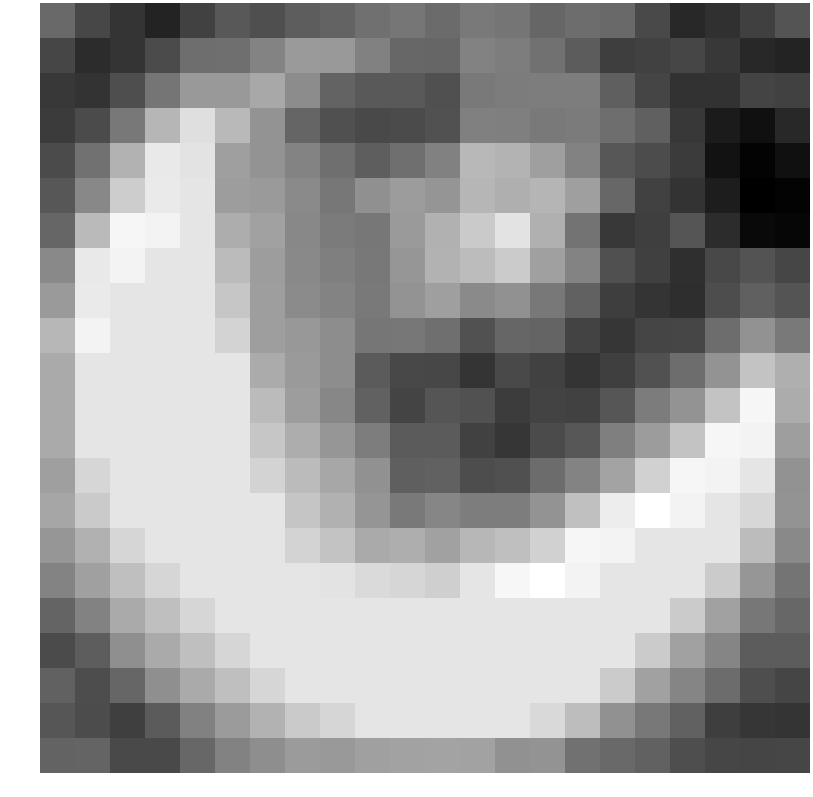

Data behind this chart, as committed beside it:
-0.433671, -1.255434, -1.705027, -2.100232, -1.368111, -0.853148, -1.063854, -0.718007, -0.591428, -0.267960, -0.123048, -0.391129, -0.030888, -0.150683, -0.508135, -0.340244, -0.441577, -1.190997, -1.953684, -1.799905, -1.419926, -0.943874
-1.27, -1.881, -1.669, -1.157, -0.3178, -0.3107, 0.1661, 0.7263, 0.6914, 0.115, -0.4901, -0.508, 0.1484, 0.03058, -0.2616, -0.7559, -1.459, -1.373, -1.273, -1.609, -1.955, -2.096
-1.577, -1.722, -1.078, -0.1647, 0.6997, 0.7029, 1.056, 0.3883, -0.5925, -0.8208, -0.7924, -1.025, -0.0291, 0.01023, 0.04184, 0.03338, -0.6689, -1.301, -1.755, -1.755, -1.312, -1.362
-1.536, -1.153, -0.09412, 1.386, 2.359, 1.458, 0.5701, -0.5461, -1.038, -1.206, -1.156, -1.002, 0.1137, 0.07204, -0.0487, -0.01261, -0.3276, -0.6437, -1.589, -2.296, -2.546, -1.99
-1.148, -0.2443, 1.295, 2.597, 2.442, 0.829, 0.5562, 0.1803, -0.3102, -0.7082, -0.3088, 0.1208, 1.42, 1.319, 0.8268, 0.1542, -0.8736, -1.135, -1.528, -2.492, -2.855, -2.542
-0.8702, 0.3001, 1.917, 2.616, 2.49, 0.7851, 0.7162, 0.349, -0.1206, 0.4776, 0.7732, 0.6061, 1.384, 1.216, 1.353, 0.8479, -0.497, -1.385, -1.73, -2.234, -2.94, -2.846
-0.5177, 1.483, 2.906, 2.831, 2.502, 1.158, 0.8785, 0.2892, -0.02507, -0.1076, 0.7279, 1.262, 1.85, 2.442, 1.231, -0.2023, -1.596, -1.428, -0.9068, -1.878, -2.724, -2.776
0.3149, 2.597, 2.831, 2.502, 2.502, 1.51, 0.7877, 0.3275, 0.07437, -0.07723, 0.6229, 1.279, 1.518, 1.88, 0.8599, 0.1717, -1.028, -1.419, -1.809, -1.226, -0.9669, -1.278
0.7144, 2.616, 2.502, 2.502, 2.502, 1.764, 0.8114, 0.37, 0.1729, -0.06947, 0.5824, 0.8299, 0.3511, 0.5158, -0.09116, -0.6348, -1.464, -1.673, -1.836, -1.108, -0.6452, -0.9503
1.395, 2.831, 2.502, 2.502, 2.502, 2.1, 0.8019, 0.671, 0.4035, -0.1246, -0.12, -0.3117, -1.006, -0.5092, -0.5536, -1.343, -1.64, -1.306, -1.27, -0.3443, 0.531, -0.02867
1.104, 2.502, 2.502, 2.502, 2.502, 2.49, 1.127, 0.707, 0.403, -0.7619, -1.235, -1.253, -1.674, -1.201, -1.401, -1.689, -1.435, -1.002, -0.3443, 0.5439, 1.705, 1.216
1.104, 2.502, 2.502, 2.502, 2.502, 2.502, 1.51, 0.7916, 0.263, -0.6263, -1.311, -0.9134, -0.9874, -1.488, -1.344, -1.396, -0.9002, -0.002811, 0.5439, 1.705, 2.906, 1.141
1.104, 2.502, 2.502, 2.502, 2.502, 2.502, 1.764, 1.157, 0.6276, 0.02126, -0.7695, -0.7734, -1.373, -1.64, -1.159, -0.8769, 0.07837, 0.7661, 1.705, 2.906, 2.831, 0.8122
0.8354, 2.131, 2.502, 2.502, 2.502, 2.502, 2.1, 1.496, 1.015, 0.503, -0.6694, -0.6085, -1.098, -1.038, -0.367, 0.1767, 0.954, 2.014, 2.906, 2.831, 2.499, 0.5389
0.9949, 1.863, 2.502, 2.502, 2.502, 2.502, 2.49, 1.733, 1.256, 0.5895, -0.05181, 0.2504, 0.04167, 0.04102, 0.5507, 1.608, 2.694, 3.122, 2.831, 2.502, 2.157, 0.5481
0.6179, 1.253, 2.131, 2.502, 2.502, 2.502, 2.502, 2.1, 1.696, 1.094, 1.194, 0.8867, 1.402, 1.592, 2.014, 2.906, 2.831, 2.502, 2.502, 2.499, 1.527, 0.313
0.2051, 0.8708, 1.595, 2.131, 2.502, 2.502, 2.502, 2.49, 2.446, 2.23, 2.145, 1.978, 2.483, 2.91, 3.122, 2.831, 2.502, 2.502, 2.499, 1.88, 0.6186, -0.181
-0.5716, 0.1404, 1.093, 1.595, 2.131, 2.502, 2.502, 2.502, 2.502, 2.502, 2.502, 2.502, 2.502, 2.502, 2.502, 2.502, 2.502, 2.499, 1.88, 0.8729, -0.1072, -0.5007
-1.15, -0.7192, 0.4493, 1.093, 1.595, 2.131, 2.502, 2.502, 2.502, 2.502, 2.502, 2.502, 2.502, 2.502, 2.502, 2.502, 2.499, 1.88, 0.8729, 0.2285, -0.7554, -0.7392
-0.6313, -1.108, -0.5037, 0.4493, 1.093, 1.595, 2.131, 2.502, 2.502, 2.502, 2.502, 2.502, 2.502, 2.502, 2.502, 2.499, 1.88, 0.8729, 0.2285, -0.366, -1.092, -1.283
-0.8822, -1.137, -1.441, -0.7809, 0.1235, 0.7359, 1.275, 1.862, 2.131, 2.502, 2.502, 2.502, 2.502, 2.499, 2.221, 1.554, 0.5158, -0.09116, -0.6348, -1.451, -1.642, -1.665
-0.5815, -0.5494, -1.198, -1.17, -0.4924, 0.147, 0.4415, 0.7392, 0.6866, 0.8553, 0.9039, 0.9352, 0.8978, 0.5091, 0.5568, -0.2319, -0.4209, -0.6058, -1.074, -1.268, -1.306, -1.27
